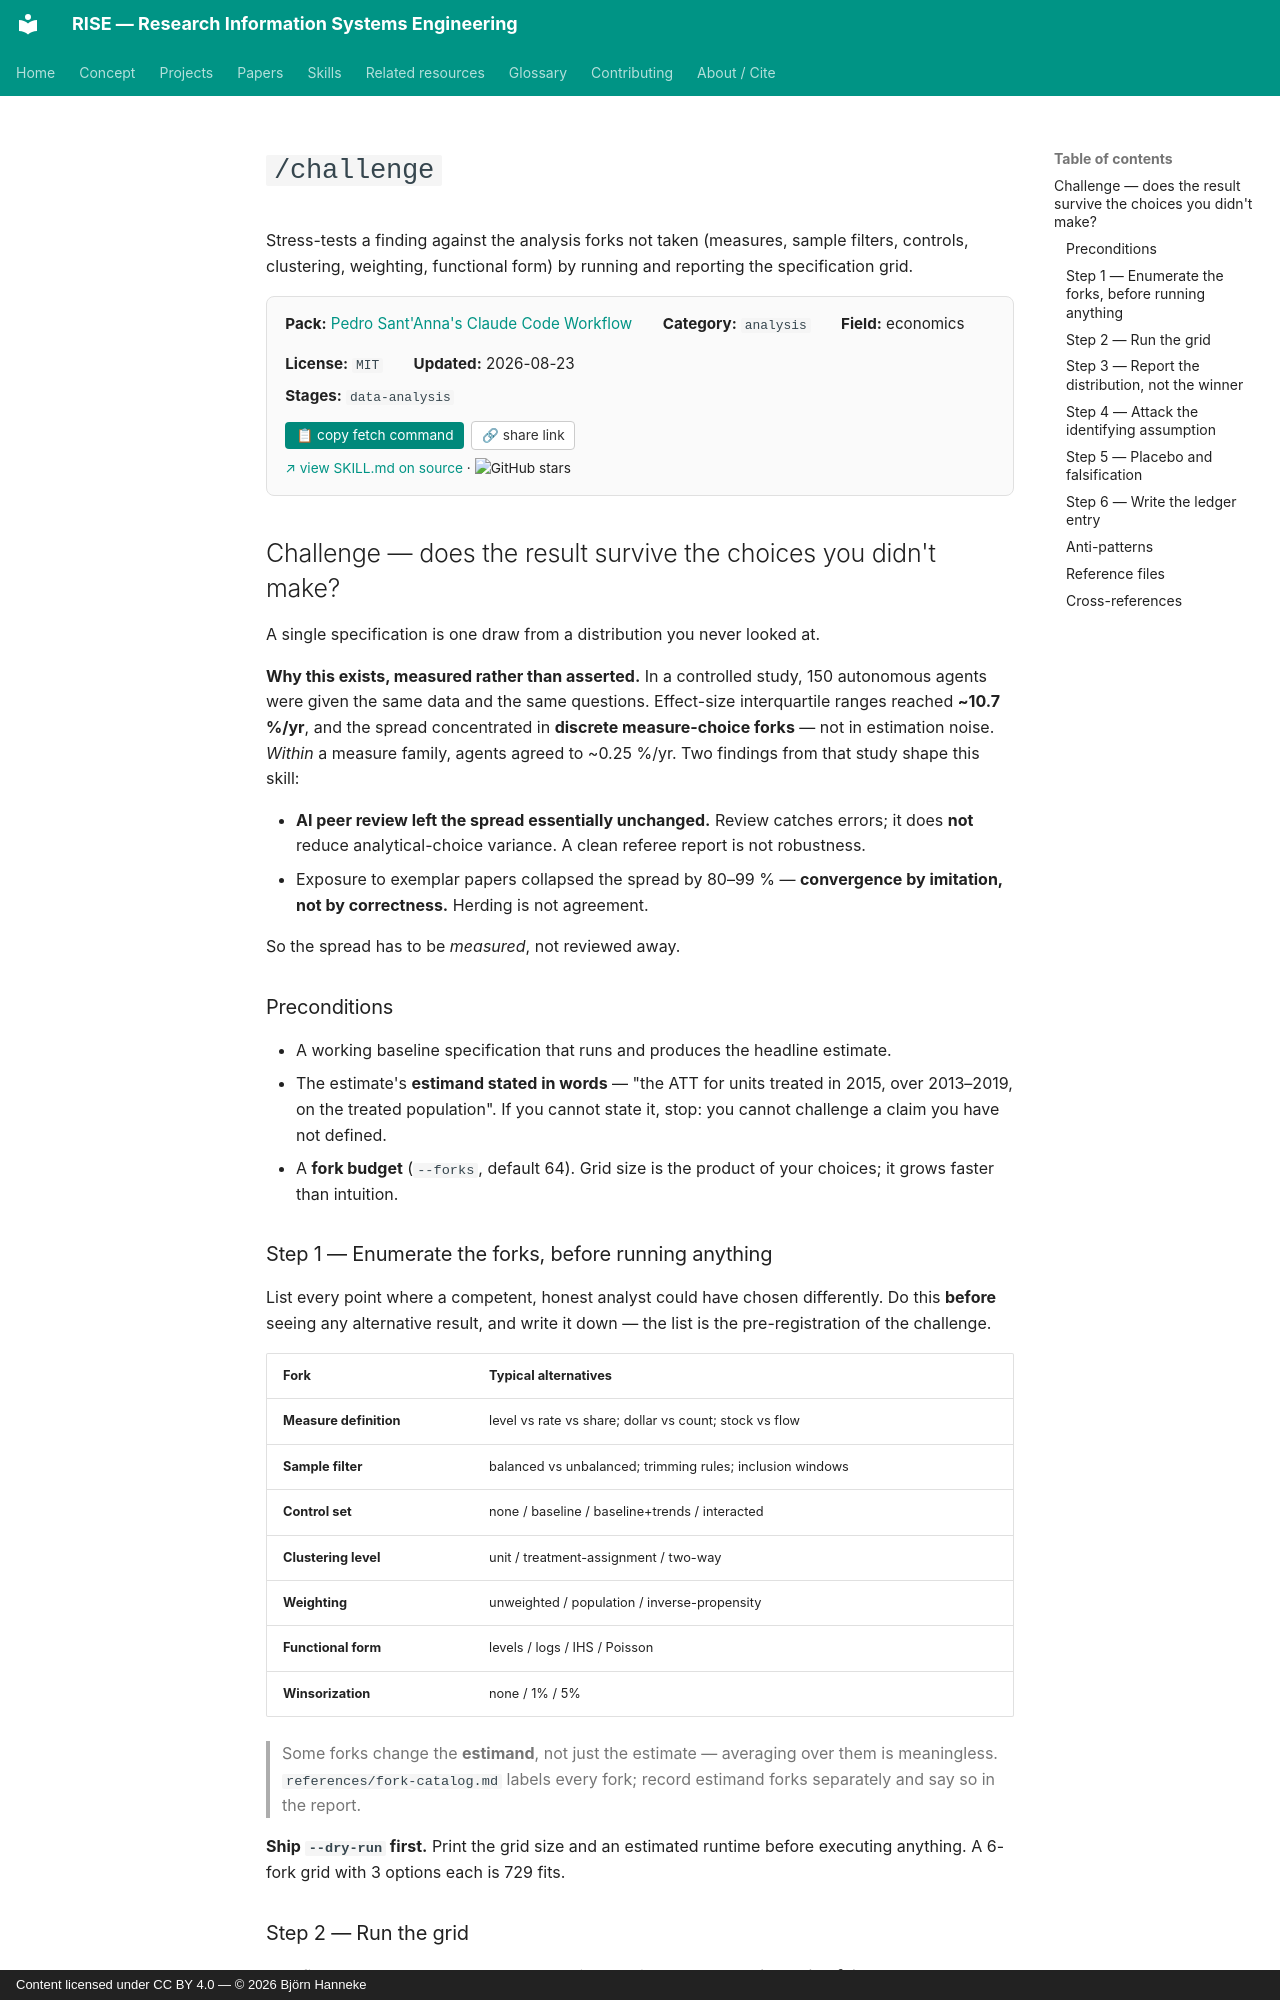

repository: bhanneke/RISE · page: skills/psantanna-workflow/challenge/index.html · generator: mkdocs · copyright: Content licensed under CC BY 4.0 — © 2026 Björn Hanneke

<!-- DO NOT EDIT — auto-copied from skills/psantanna-workflow/details/challenge.md -->

# `/challenge`

Stress-tests a finding against the analysis forks not taken (measures, sample filters, controls, clustering, weighting, functional form) by running and reporting the specification grid.

<div class="skill-card" style="background:#fafafa; border:1px solid #e0e0e0; border-radius:8px; padding:1em 1.2em; margin:1em 0 1.5em; font-size:0.95em;"><div style="display:flex; flex-wrap:wrap; gap:1em 2em; align-items:baseline;"><div><b>Pack:</b> <a href="../psantanna-workflow/">Pedro Sant'Anna's Claude Code Workflow</a></div><div><b>Category:</b> <code>analysis</code></div><div><b>Field:</b> economics</div><div><b>License:</b> <code>MIT</code></div><div><b>Updated:</b> 2026-08-23</div></div><div style="margin-top:0.5em;"><b>Stages:</b> <code>data-analysis</code></div><div style="margin-top:0.8em;"><button onclick="navigator.clipboard.writeText(`gh api repos/pedrohcgs/claude-code-my-workflow/contents/.claude/skills/challenge/SKILL.md --jq .content | base64 -d`); this.textContent=&apos;&#x2713; copied&apos;;" style="background:#00897b; color:white; border:none; padding:0.4em 0.8em; border-radius:4px; cursor:pointer; font-size:0.9em; margin-right:0.5em;">&#128203; copy fetch command</button><button onclick="navigator.clipboard.writeText(&apos;https://bhanneke.github.io/RISE/skills/psantanna-workflow/challenge/&apos;); this.textContent=&apos;&#x2713; copied&apos;;" style="background:#fff; color:#333; border:1px solid #ccc; padding:0.4em 0.7em; border-radius:4px; cursor:pointer; font-size:0.9em;">&#128279; share link</button></div><div style="margin-top:0.6em; font-size:0.9em;"><a href="https://github.com/pedrohcgs/claude-code-my-workflow/blob/main/.claude/skills/challenge/SKILL.md" target="_blank" rel="noopener">&#8599; view SKILL.md on source</a> &middot; <img src="https://img.shields.io/github/stars/pedrohcgs/claude-code-my-workflow?style=flat" alt="GitHub stars" style="vertical-align:middle;"></div></div>

## Challenge — does the result survive the choices you didn't make?

A single specification is one draw from a distribution you never looked at.

**Why this exists, measured rather than asserted.** In a controlled study, 150 autonomous
agents were given the same data and the same questions. Effect-size interquartile ranges
reached **~10.7 %/yr**, and the spread concentrated in **discrete measure-choice forks** — not
in estimation noise. *Within* a measure family, agents agreed to ~0.25 %/yr. Two findings from
that study shape this skill:

- **AI peer review left the spread essentially unchanged.** Review catches errors; it does
  **not** reduce analytical-choice variance. A clean referee report is not robustness.
- Exposure to exemplar papers collapsed the spread by 80–99 % — **convergence by imitation, not
  by correctness.** Herding is not agreement.

So the spread has to be *measured*, not reviewed away.

### Preconditions

- A working baseline specification that runs and produces the headline estimate.
- The estimate's **estimand stated in words** — "the ATT for units treated in 2015, over
  2013–2019, on the treated population". If you cannot state it, stop: you cannot challenge a
  claim you have not defined.
- A **fork budget** (`--forks`, default 64). Grid size is the product of your choices; it grows
  faster than intuition.
